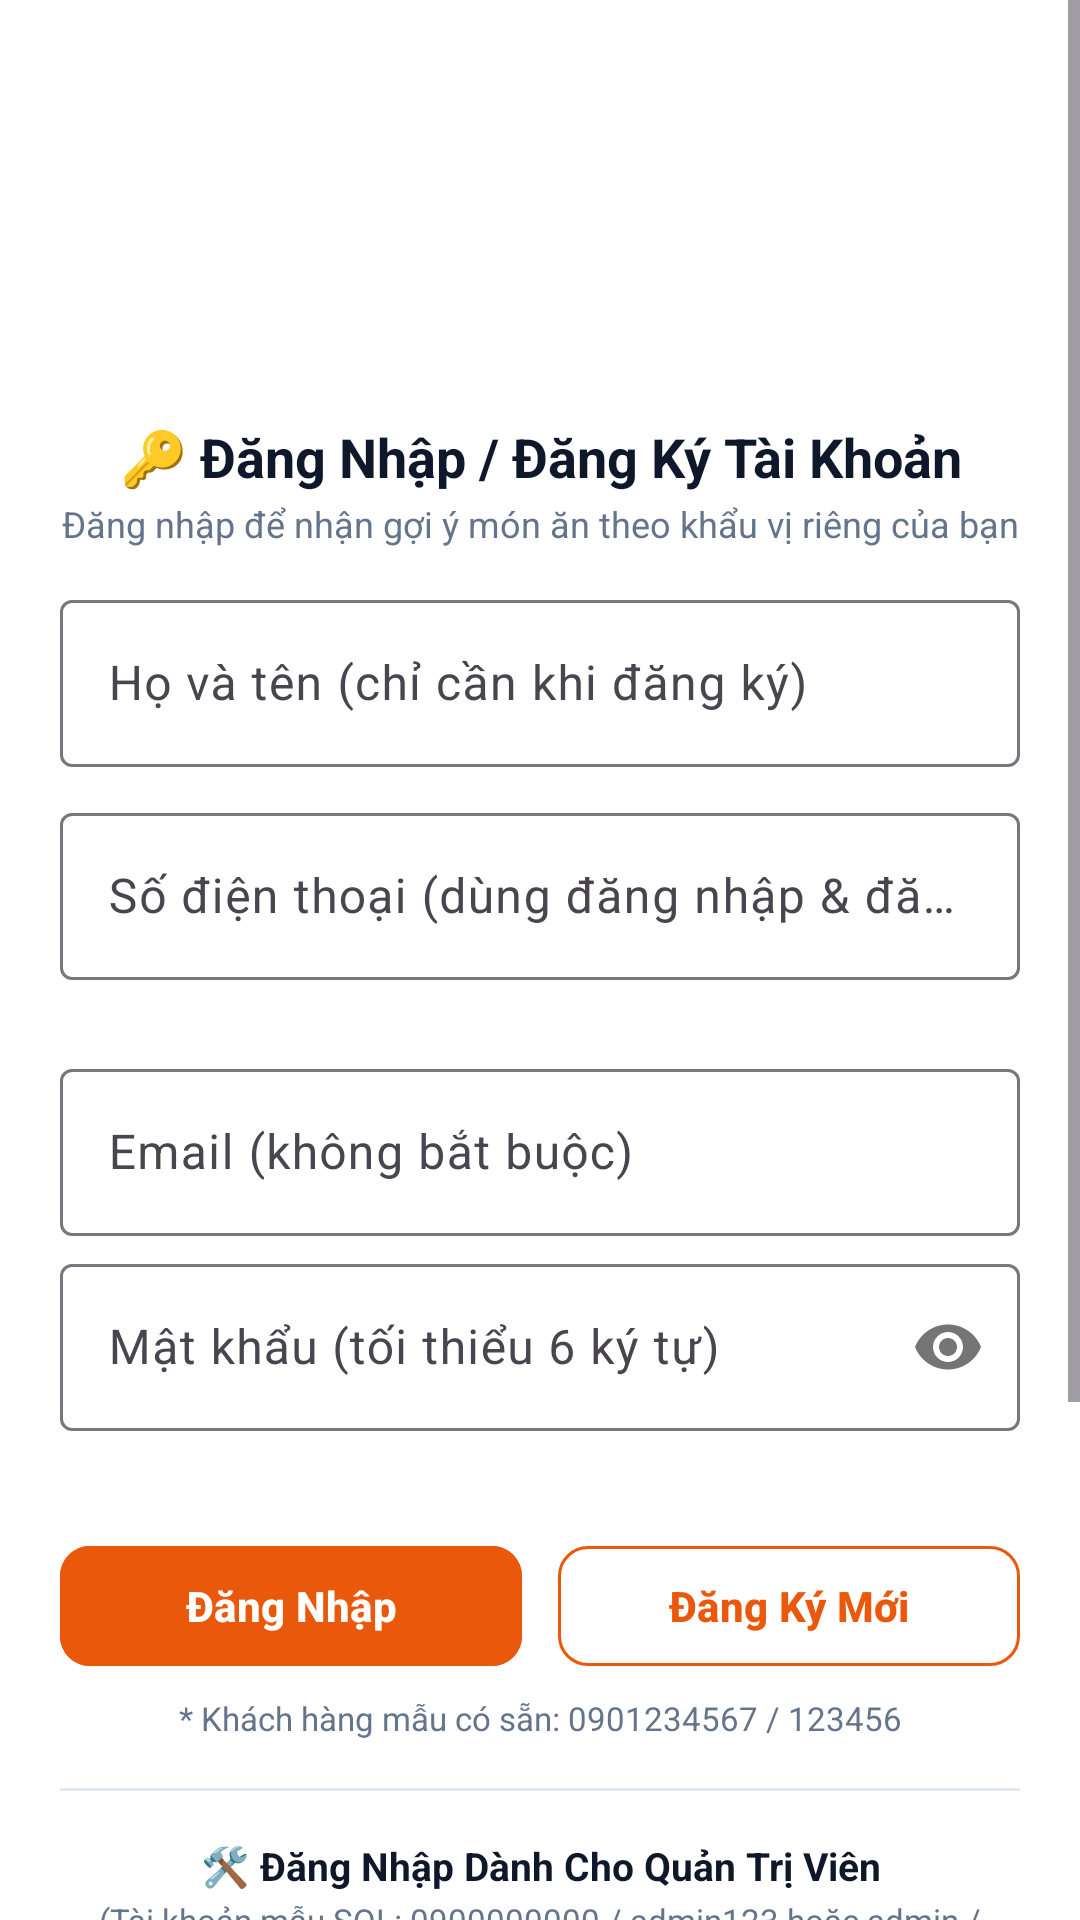

Write the Android layout XML for this screen, with the resource values it uses.
<!-- AndroidManifest.xml: application theme Theme.ChieuThu3KetThucMonHoc -->
<!-- res/layout/dialog_login.xml -->
<?xml version="1.0" encoding="utf-8"?>
<ScrollView xmlns:android="http://schemas.android.com/apk/res/android"
    xmlns:app="http://schemas.android.com/apk/res-auto"
    android:layout_width="match_parent"
    android:layout_height="wrap_content"
    android:background="@color/white">

    <LinearLayout
        android:layout_width="match_parent"
        android:layout_height="wrap_content"
        android:orientation="vertical"
        android:padding="20dp">

        
        <com.google.android.material.imageview.ShapeableImageView
            android:id="@+id/ivLoginBanner"
            android:layout_width="match_parent"
            android:layout_height="110dp"
            android:layout_marginBottom="10dp"
            android:scaleType="fitCenter"
            android:src="@drawable/logo_login"
            android:contentDescription="Restaurant Auth Banner" />

        <TextView
            android:id="@+id/tvAuthTitle"
            android:layout_width="match_parent"
            android:layout_height="wrap_content"
            android:gravity="center"
            android:text="🔑 Đăng Nhập / Đăng Ký Tài Khoản"
            android:textColor="@color/black"
            android:textSize="18sp"
            android:textStyle="bold" />

        <TextView
            android:layout_width="match_parent"
            android:layout_height="wrap_content"
            android:layout_marginTop="2dp"
            android:gravity="center"
            android:text="Đăng nhập để nhận gợi ý món ăn theo khẩu vị riêng của bạn"
            android:textColor="@color/gray_text"
            android:textSize="12sp" />

        
        <com.google.android.material.textfield.TextInputLayout
            android:id="@+id/tilFullName"
            style="@style/Widget.Material3.TextInputLayout.OutlinedBox"
            android:layout_width="match_parent"
            android:layout_height="wrap_content"
            android:layout_marginTop="12dp"
            android:hint="Họ và tên (chỉ cần khi đăng ký)">

            <com.google.android.material.textfield.TextInputEditText
                android:id="@+id/etFullName"
                android:layout_width="match_parent"
                android:layout_height="wrap_content"
                android:inputType="textPersonName" />
        </com.google.android.material.textfield.TextInputLayout>

        
        <com.google.android.material.textfield.TextInputLayout
            android:id="@+id/tilPhone"
            style="@style/Widget.Material3.TextInputLayout.OutlinedBox"
            android:layout_width="match_parent"
            android:layout_height="wrap_content"
            android:layout_marginTop="10dp"
            android:hint="Số điện thoại (dùng đăng nhập &amp; đăng ký)"
            app:errorEnabled="true">

            <com.google.android.material.textfield.TextInputEditText
                android:id="@+id/etPhone"
                android:layout_width="match_parent"
                android:layout_height="wrap_content"
                android:inputType="phone" />
        </com.google.android.material.textfield.TextInputLayout>

        
        <com.google.android.material.textfield.TextInputLayout
            android:id="@+id/tilEmail"
            style="@style/Widget.Material3.TextInputLayout.OutlinedBox"
            android:layout_width="match_parent"
            android:layout_height="wrap_content"
            android:layout_marginTop="4dp"
            android:hint="Email (không bắt buộc)">

            <com.google.android.material.textfield.TextInputEditText
                android:id="@+id/etEmail"
                android:layout_width="match_parent"
                android:layout_height="wrap_content"
                android:inputType="textEmailAddress" />
        </com.google.android.material.textfield.TextInputLayout>

        
        <com.google.android.material.textfield.TextInputLayout
            android:id="@+id/tilPassword"
            style="@style/Widget.Material3.TextInputLayout.OutlinedBox"
            android:layout_width="match_parent"
            android:layout_height="wrap_content"
            android:layout_marginTop="4dp"
            android:hint="Mật khẩu (tối thiểu 6 ký tự)"
            app:errorEnabled="true"
            app:passwordToggleEnabled="true">

            <com.google.android.material.textfield.TextInputEditText
                android:id="@+id/etPassword"
                android:layout_width="match_parent"
                android:layout_height="wrap_content"
                android:inputType="textPassword" />
        </com.google.android.material.textfield.TextInputLayout>

        
        <LinearLayout
            android:layout_width="match_parent"
            android:layout_height="wrap_content"
            android:layout_marginTop="14dp"
            android:orientation="horizontal">

            <com.google.android.material.button.MaterialButton
                android:id="@+id/btnLoginSubmit"
                style="@style/Widget.Material3.Button"
                android:layout_width="0dp"
                android:layout_height="48dp"
                android:layout_weight="1"
                android:layout_marginEnd="6dp"
                android:backgroundTint="@color/primary_orange"
                android:text="Đăng Nhập"
                android:textAllCaps="false"
                android:textColor="@color/white"
                android:textSize="14sp"
                android:textStyle="bold"
                app:cornerRadius="10dp" />

            <com.google.android.material.button.MaterialButton
                android:id="@+id/btnRegisterSubmit"
                style="@style/Widget.Material3.Button.OutlinedButton"
                android:layout_width="0dp"
                android:layout_height="48dp"
                android:layout_weight="1"
                android:layout_marginStart="6dp"
                android:text="Đăng Ký Mới"
                android:textAllCaps="false"
                android:textColor="@color/primary_orange"
                android:textSize="14sp"
                android:textStyle="bold"
                app:cornerRadius="10dp"
                app:strokeColor="@color/primary_orange" />
        </LinearLayout>

        <TextView
            android:layout_width="match_parent"
            android:layout_height="wrap_content"
            android:layout_marginTop="6dp"
            android:gravity="center"
            android:text="* Khách hàng mẫu có sẵn: 0901234567 / 123456"
            android:textColor="@color/gray_text"
            android:textSize="11sp" />

        
        <View
            android:layout_width="match_parent"
            android:layout_height="1dp"
            android:layout_marginVertical="16dp"
            android:background="#E2E8F0" />

        
        <TextView
            android:id="@+id/tvAdminSectionTitle"
            android:layout_width="match_parent"
            android:layout_height="wrap_content"
            android:gravity="center"
            android:text="🛠️ Đăng Nhập Dành Cho Quản Trị Viên"
            android:textColor="@color/admin_navy_dark"
            android:textSize="13sp"
            android:textStyle="bold" />

        <TextView
            android:id="@+id/tvAdminDemoHint"
            android:layout_width="match_parent"
            android:layout_height="wrap_content"
            android:layout_marginTop="2dp"
            android:gravity="center"
            android:text="(Tài khoản mẫu SQL: 0900000000 / admin123 hoặc admin / admin123)"
            android:textColor="@color/gray_text"
            android:textSize="11sp" />

        <com.google.android.material.textfield.TextInputLayout
            android:id="@+id/tilAdminUsername"
            style="@style/Widget.Material3.TextInputLayout.OutlinedBox"
            android:layout_width="match_parent"
            android:layout_height="wrap_content"
            android:layout_marginTop="8dp"
            android:hint="Tài khoản / SĐT quản trị">

            <com.google.android.material.textfield.TextInputEditText
                android:id="@+id/etAdminUsername"
                android:layout_width="match_parent"
                android:layout_height="wrap_content"
                android:inputType="text" />
        </com.google.android.material.textfield.TextInputLayout>

        <com.google.android.material.textfield.TextInputLayout
            android:id="@+id/tilAdminPassword"
            style="@style/Widget.Material3.TextInputLayout.OutlinedBox"
            android:layout_width="match_parent"
            android:layout_height="wrap_content"
            android:layout_marginTop="8dp"
            android:hint="Mật khẩu quản trị"
            app:passwordToggleEnabled="true">

            <com.google.android.material.textfield.TextInputEditText
                android:id="@+id/etAdminPassword"
                android:layout_width="match_parent"
                android:layout_height="wrap_content"
                android:inputType="textPassword" />
        </com.google.android.material.textfield.TextInputLayout>

        <com.google.android.material.button.MaterialButton
            android:id="@+id/btnSwitchToAdmin"
            style="@style/Widget.Material3.Button.OutlinedButton"
            android:layout_width="match_parent"
            android:layout_height="48dp"
            android:layout_marginTop="10dp"
            android:backgroundTint="@color/admin_navy_dark"
            android:text="Vào Màn Hình Quản Trị Nhà Hàng"
            android:textAllCaps="false"
            android:textColor="@color/white"
            android:textSize="14sp"
            android:textStyle="bold"
            app:cornerRadius="10dp"
            app:strokeColor="@color/admin_blue_accent"
            app:strokeWidth="1dp" />

    </LinearLayout>
</ScrollView>
<!-- resources referenced by this layout -->
<resources>
  <color name="admin_blue_accent">#3B82F6</color>
  <color name="admin_navy_dark">#0F172A</color>
  <color name="black">#0F172A</color>
  <color name="gray_text">#64748B</color>
  <color name="primary_orange">#EA580C</color>
  <color name="white">#FFFFFF</color>
  <style name="Theme.ChieuThu3KetThucMonHoc" parent="Base.Theme.ChieuThu3KetThucMonHoc" />
  <style name="Base.Theme.ChieuThu3KetThucMonHoc" parent="Theme.Material3.DayNight.NoActionBar">
          
          <item name="colorPrimary">@color/banner_red</item>
          <item name="colorSecondary">@color/accent_button_orange</item>
          <item name="android:statusBarColor">@color/header_bg</item>
          <item name="android:windowLightStatusBar">true</item>
      </style>
  <color name="banner_red">#EA580C</color>
  <color name="accent_button_orange">#EA580C</color>
  <color name="header_bg">#FFF7ED</color>
</resources>
